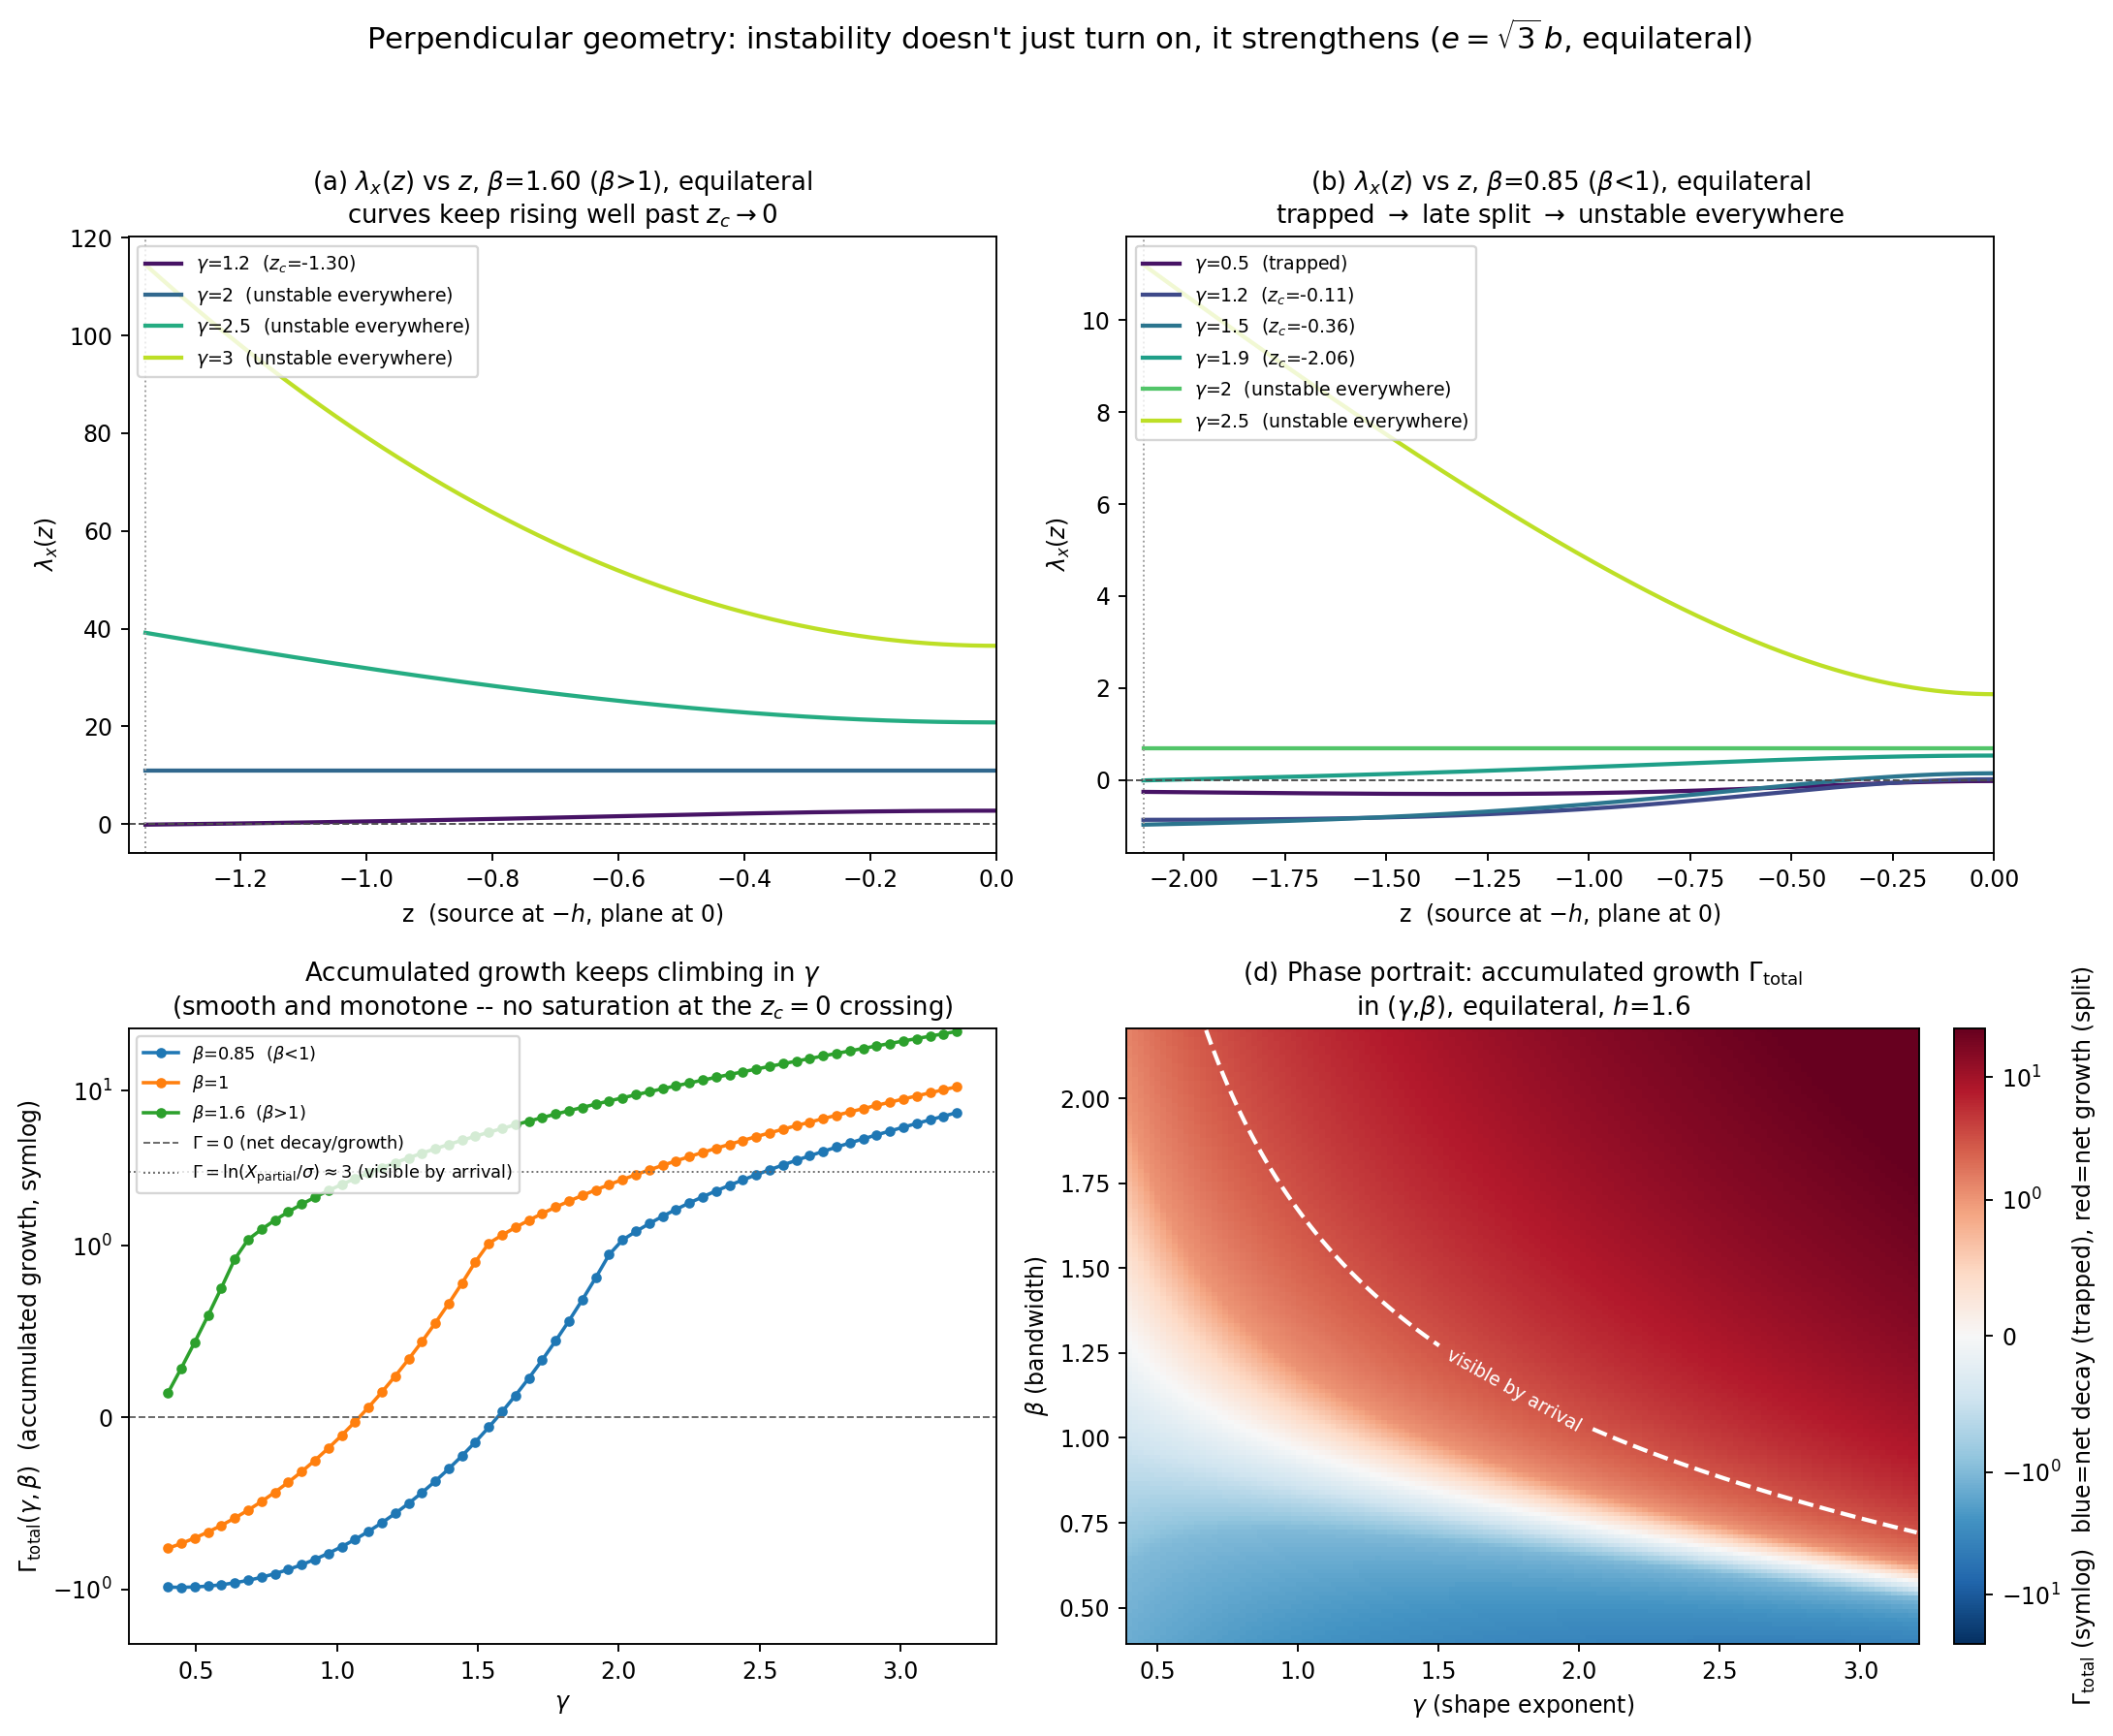

The script that saved this image:
"""
Phase portraits for the perpendicular geometry, extending Section 12 beyond the
zero-crossing z_c into the "unstable everywhere" (z_c = 0) regime.

Motivating question: gamma_effect_beta_gt1_equilateral.png shows the split
visually creeping toward the source as gamma grows even *after* z_c has
already hit 0 for every larger gamma in the panel (so the sign-based z_c
story alone can't explain it -- the whole axis is transversally unstable in
all those panels). Panels (a)/(b) below make the extra mechanism explicit:
lambda_x(z) itself keeps growing pointwise in gamma (and in beta) even where
its sign no longer changes.

Panel (d), the actual phase portrait, does NOT use min_z lambda_x(z) (a v1
of this script did -- it mixes two incomparable regimes on one linear scale:
"how deep is the still-trapped part of the path" and "how strong is the
instability", and washes out the boundary between gamma/beta combinations
that look very different in simulation). Instead it uses the properly
time-integrated accumulated growth along the descent,

    Gamma(z0; gamma, beta) := integral_{-h}^{z0} lambda_x(z) / zdot(z) dz,

where zdot(z) is the actual axial velocity (derived from the same tissue
gradient as lambda_x -- see the appendix of
perpendicular_instability_strengthening.tex). Gamma is the log of the
amplification factor a small symmetry-breaking seed sigma has accumulated
by height z0: x(z0) ~ sigma * exp(Gamma(z0)). This is genuinely the
"accumulated growth" quantity (not just the worst instantaneous rate),
it is smooth and monotone in both gamma and beta with no saturation, and its
sign has a clean meaning (net decay vs. net growth over the whole path) that
survives past the classical z_c=0 boundary. We plot it on a signed-log
(symlog) color scale so the wide dynamic range near the boundary doesn't get
washed out the way a linear scale does, and overlay two contours:
  - z_c = 0 (black): the classical local-sign boundary from Section 12.
  - Gamma = ln(X_PARTIAL/sigma) (white dashed): the height/parameter
    combination at which the seed noise has actually grown enough to be
    classified "partial" by the project's own thresholds
    (perpendicular_common.X_PARTIAL, SIGMA_DEFAULT) by the time the
    population reaches the plane -- the real "visible by arrival" boundary,
    strictly inside the z_c=0 boundary.

Run from anywhere:
    python "paper figures/3 tragets source perpendicular/phase_portrait.py"
"""

import numpy as np
import matplotlib.pyplot as plt
from matplotlib.colors import SymLogNorm

from perpendicular_common import (
    lambda_x, z_critical, d_e, d_3, HERE, X_PARTIAL, SIGMA_DEFAULT,
)

E = np.sqrt(3.0)   # equilateral, matches gamma_effect_beta_*_equilateral.png
B = 1.0
H_GT1 = 1.35        # source depth used in the beta>1 figure
H_LT1 = 2.10        # source depth used in the beta<1 figure

VISIBLE_THRESHOLD = np.log(X_PARTIAL / SIGMA_DEFAULT)  # Gamma level = "visible by arrival"


def z_dot(z, gamma, beta, e=E, b=B, N=1.0):
    """Axial velocity along the centroid line (derived alongside lambda_x;
    see Appendix A of the companion tex note). All three archetypes lie in
    the z=0 plane, so the z-component of the tissue gradient at (0,e/3,z) is
    just -beta*gamma*z * [2*d_e(z)^(gamma-2) + d_3(z)^(gamma-2)] / N."""
    de, d3 = d_e(z, e, b), d_3(z, e)
    return -(beta * gamma / N) * z * (2.0 * de ** (gamma - 2.0) + d3 ** (gamma - 2.0))


def Gamma_total(gamma, beta, e=E, b=B, h=H_GT1, n=4000):
    """Accumulated log-growth of the transverse seed from the source to
    (just short of) the plane: integral of lambda_x(z)/zdot(z) dz. Positive
    => the seed has net-amplified by arrival (visible split some time before
    the plane); negative => it has net-decayed (still coherent)."""
    zs = np.linspace(-h, -1e-3, n)
    integrand = lambda_x(zs, gamma, beta, e, b) / z_dot(zs, gamma, beta, e, b)
    return np.trapezoid(integrand, zs)


def panel_lambda_curves(ax, beta, gammas, h, e=E, b=B, title=""):
    zs = np.linspace(-h, -1e-3, 600)
    cmap = plt.cm.viridis(np.linspace(0.05, 0.9, len(gammas)))
    for gamma, c in zip(gammas, cmap):
        vals = lambda_x(zs, gamma, beta, e, b)
        zc = z_critical(gamma, beta, e, b)
        lab = rf"$\gamma$={gamma:g}"
        if np.isfinite(zc) and zc != 0.0:
            lab += rf"  ($z_c$={zc:.2f})"
        elif zc == 0.0:
            lab += "  (unstable everywhere)"
        else:
            lab += "  (trapped)"
        ax.plot(zs, vals, color=c, lw=1.8, label=lab)
    ax.axhline(0, color="0.3", lw=0.8, ls="--")
    ax.axvline(-h, color="0.6", lw=0.8, ls=":")
    ax.set_xlabel("z  (source at $-h$, plane at 0)")
    ax.set_ylabel(r"$\lambda_x(z)$")
    ax.set_title(title, fontsize=11)
    ax.legend(fontsize=8, loc="upper left")
    ax.set_xlim(-h * 1.02, 0)


def panel_gamma_vs_gamma(ax, betas, gammas, h=H_GT1, e=E, b=B):
    """Accumulated growth Gamma_total vs the shape exponent gamma, for a
    few bandwidths -- the correctly-integrated counterpart of the old
    "instability floor" panel: smooth, monotone, and signed."""
    for beta in betas:
        vals = np.array([Gamma_total(g, beta, e, b, h) for g in gammas])
        ax.plot(gammas, vals, marker="o", ms=3.5, lw=1.5,
                 label=rf"$\beta$={beta:g}" + (r"  ($\beta$>1)" if beta > 1 else
                                                (r"  ($\beta$<1)" if beta < 1 else "")))
    ax.axhline(0.0, color="0.4", lw=0.8, ls="--", label=r"$\Gamma=0$ (net decay/growth)")
    ax.axhline(VISIBLE_THRESHOLD, color="0.4", lw=0.8, ls=":",
               label=rf"$\Gamma=\ln(X_{{\rm partial}}/\sigma)\approx{VISIBLE_THRESHOLD:.2g}$ (visible by arrival)")
    ax.set_yscale("symlog", linthresh=1.0)
    ax.set_xlabel(r"$\gamma$")
    ax.set_ylabel(r"$\Gamma_{\rm total}(\gamma,\beta)$  (accumulated growth, symlog)")
    ax.set_title("Accumulated growth keeps climbing in $\\gamma$\n"
                 "(smooth and monotone -- no saturation at the $z_c=0$ crossing)", fontsize=11)
    ax.legend(fontsize=7.5, loc="upper left")


def panel_phase_portrait(ax, gamma_range, beta_range, h, e=E, b=B, n=140, title=""):
    gammas = np.linspace(*gamma_range, n)
    betas = np.linspace(*beta_range, n)
    Z = np.zeros((n, n))
    Zc = np.zeros((n, n))
    for i, beta in enumerate(betas):
        for j, gamma in enumerate(gammas):
            Z[i, j] = Gamma_total(gamma, beta, e, b, h, n=800)
            Zc[i, j] = z_critical(gamma, beta, e, b)
    vmax = np.percentile(np.abs(Z), 98)
    norm = SymLogNorm(linthresh=1.0, vmin=-vmax, vmax=vmax, base=10)
    im = ax.pcolormesh(gammas, betas, Z, cmap="RdBu_r", norm=norm, shading="auto")

    cs1 = ax.contour(gammas, betas, Zc, levels=[0.0], colors="k", linewidths=1.6)
    ax.clabel(cs1, fmt={0.0: r"$z_c=0$ (local)"}, fontsize=8)
    cs2 = ax.contour(gammas, betas, Z, levels=[VISIBLE_THRESHOLD], colors="white",
                      linewidths=1.8, linestyles="--")
    ax.clabel(cs2, fmt={VISIBLE_THRESHOLD: "visible by arrival"}, fontsize=8)

    ax.set_xlabel(r"$\gamma$ (shape exponent)")
    ax.set_ylabel(r"$\beta$ (bandwidth)")
    ax.set_title(title, fontsize=11)
    return im


def main():
    fig, axes = plt.subplots(2, 2, figsize=(13, 10.5))

    panel_lambda_curves(axes[0, 0], beta=1.60, gammas=[1.2, 2.0, 2.5, 3.0], h=H_GT1,
                         title=r"(a) $\lambda_x(z)$ vs $z$, $\beta$=1.60 ($\beta$>1), equilateral"
                               "\ncurves keep rising well past $z_c\\to0$")
    panel_lambda_curves(axes[0, 1], beta=0.85, gammas=[0.5, 1.2, 1.5, 1.9, 2.0, 2.5], h=H_LT1,
                         title=r"(b) $\lambda_x(z)$ vs $z$, $\beta$=0.85 ($\beta$<1), equilateral"
                               "\ntrapped $\\to$ late split $\\to$ unstable everywhere")

    panel_gamma_vs_gamma(axes[1, 0], betas=[0.85, 1.0, 1.6], gammas=np.linspace(0.4, 3.2, 60),
                          h=2.5)

    im = panel_phase_portrait(axes[1, 1], gamma_range=(0.4, 3.2), beta_range=(0.4, 2.2),
                               h=1.6, title="(d) Phase portrait: accumulated growth $\\Gamma_{\\rm total}$\n"
                                            r"in ($\gamma$,$\beta$), equilateral, $h$=1.6")
    cbar = fig.colorbar(im, ax=axes[1, 1], fraction=0.046, pad=0.04)
    cbar.set_label(r"$\Gamma_{\rm total}$ (symlog)  blue=net decay (trapped), red=net growth (split)")

    fig.suptitle("Perpendicular geometry: instability doesn't just turn on, it strengthens "
                  r"($e=\sqrt{3}\,b$, equilateral)", fontsize=13, y=1.0)
    fig.tight_layout(rect=[0, 0, 1, 0.97])
    out = f"{HERE}/phase_portrait.png"
    fig.savefig(out, dpi=170, bbox_inches="tight", facecolor="white")
    plt.close(fig)
    print(f"saved: {out}")


if __name__ == "__main__":
    main()
